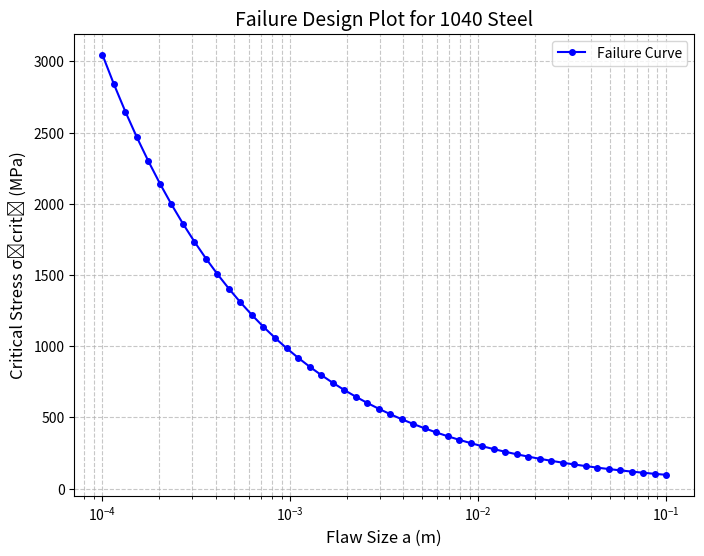

This figure's Python source:
import numpy as np
import matplotlib.pyplot as plt

# Given constants
Kic = 54.0  # MPa * sqrt(m)
Y = 1.0     # geometry factor (assumed)

# Generate a range of flaw sizes (in meters)
# For example, from 1e-4 m up to 0.1 m on a logarithmic scale
a_values = np.logspace(-4, -1, num=50)  # 50 points between 1e-4 and 1e-1

# Calculate critical stress for each flaw size
# sigma_crit = Kic / sqrt(pi * a)
sigma_crit = Kic / np.sqrt(np.pi * a_values)  # MPa

# Plot the Failure Design Curve
plt.figure(figsize=(8, 6))
plt.plot(a_values, sigma_crit, 'b-o', markersize=4, label='Failure Curve')

# Label axes
plt.xlabel('Flaw Size a (m)', fontsize=12)
plt.ylabel('Critical Stress σ₍crit₎ (MPa)', fontsize=12)
plt.title('Failure Design Plot for 1040 Steel', fontsize=14)

# Use a log scale for flaw size (often done for crack sizes)
plt.xscale('log')

# Optional grid and legend
plt.grid(True, which='both', linestyle='--', alpha=0.7)
plt.legend()

# Show the plot
plt.show()
